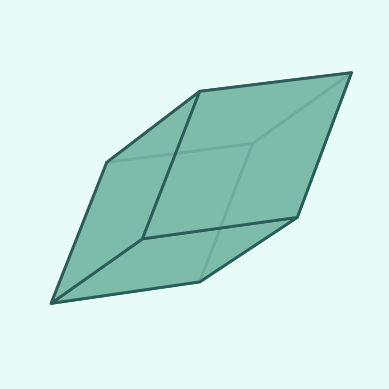

Write the Python code that produced this figure.
# Step 1: install libraries
import matplotlib.pyplot as plt
from mpl_toolkits.mplot3d.art3d import Poly3DCollection

plt.rcParams['toolbar'] = 'None' #delete remove before create a figure

# Step 2: define the vertices of the cube
vertices = [
    [0, 1, 0],
    [0, 0, -1],
    [-1, -1, -1],
    [-1, 0, 0],
    [1, 1, 1],
    [1, 0, 0],
    [0, -1, 0],
    [0, 0, 1]
]
# Step 3: define the faces of the cube
faces = [
    [vertices[0], vertices[1], vertices[2], vertices[3]],
    [vertices[0], vertices[3], vertices[7], vertices[4]],
    [vertices[4], vertices[5], vertices[6], vertices[7]],
    [vertices[1], vertices[2], vertices[6], vertices[5]],
    [vertices[2], vertices[3], vertices[7], vertices[6]],
    [vertices[0], vertices[1], vertices[5], vertices[4]]
]
# Step 4: create a 3d plot & generate the cube
fig = plt.figure()
ax = fig.add_subplot(projection='3d')

fig.canvas.manager.set_window_title('rhombohedron') # change window title
ax.set_axis_off() # delete axis 

# change bg color
ax.set_facecolor('#E7FCF8') #inside plot
fig.patch.set_facecolor('#E7FCF8') #outside plot

ax.add_collection3d(Poly3DCollection(faces, 
 facecolors='#7BBAA9', linewidths=2, edgecolors='#2A5D57', alpha=.85))

# Step 5: set limits for the axes & show plot
ax.set_xlim([-1, 1])
ax.set_ylim([-1, 1])
ax.set_zlim([-1, 1])

ax.set_xlabel('x')
ax.set_ylabel('y')
ax.set_zlabel('z')

ax.set_aspect('equal') # equal aspect-ratio size for whole cube

plt.show()